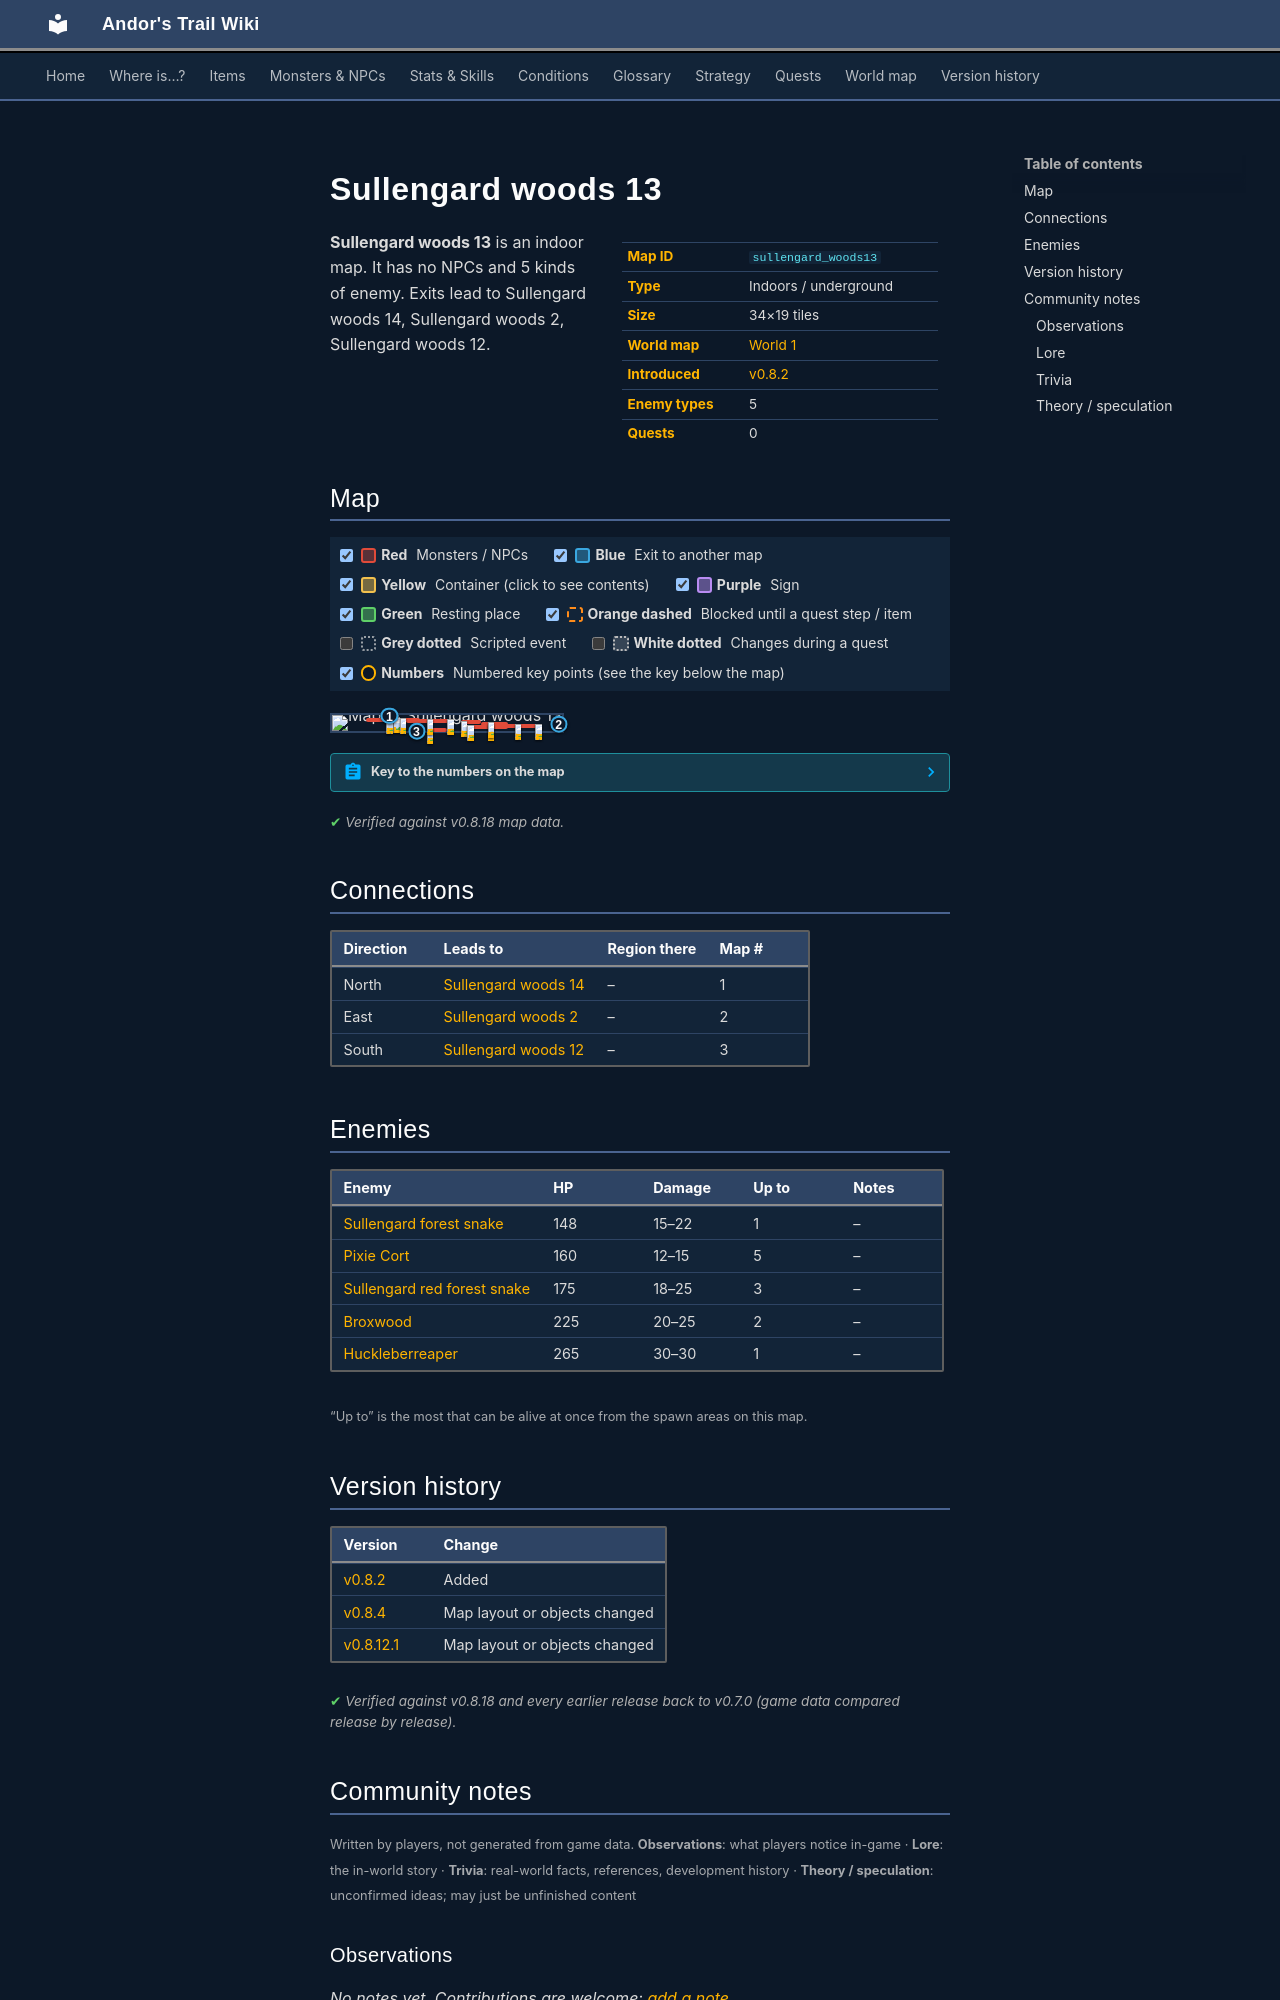

repository: asdfghjkl628/Andor-s-Trail-Wikiiii · page: maps/sullengard_woods13/index.html · generator: mkdocs

---
description: "Sullengard woods 13 is an indoor location in Andor's Trail. Enemies: Sullengard forest snake, Pixie Cort, Sullengard red forest snake, Broxwood, Huckleberreaper. Exits to Sullengard woods 14, Sullengard woods 2, Sullengard woods 12."
---

# Sullengard woods 13

<div class="infobox" markdown>

| | |
|---|---|
| **Map ID** | `sullengard_woods13` |
| **Type** | Indoors / underground |
| **Size** | 34×19 tiles |
| **World map** | [World 1](index.md) |
| **Introduced** | [v0.8.2](../versions/0.8.2.md) |
| **Enemy types** | 5 |
| **Quests** | 0 |

</div>

**Sullengard woods 13** is an indoor map. It has no NPCs and 5 kinds of enemy. Exits lead to Sullengard woods 14, Sullengard woods 2, Sullengard woods 12.

## Map

<div class="map-legend" markdown="0"><label class="lg"><input type="checkbox" data-t="spawn" checked><span class="sw sw-spawn"></span><b>Red</b>&nbsp;Monsters / NPCs</label><label class="lg"><input type="checkbox" data-t="mapchange" checked><span class="sw sw-mapchange"></span><b>Blue</b>&nbsp;Exit to another map</label><label class="lg"><input type="checkbox" data-t="container" checked><span class="sw sw-container"></span><b>Yellow</b>&nbsp;Container (click to see contents)</label><label class="lg"><input type="checkbox" data-t="sign" checked><span class="sw sw-sign"></span><b>Purple</b>&nbsp;Sign</label><label class="lg"><input type="checkbox" data-t="rest" checked><span class="sw sw-rest"></span><b>Green</b>&nbsp;Resting place</label><label class="lg"><input type="checkbox" data-t="key" checked><span class="sw sw-key"></span><b>Orange dashed</b>&nbsp;Blocked until a quest step / item</label><label class="lg"><input type="checkbox" data-t="script"><span class="sw sw-script"></span><b>Grey dotted</b>&nbsp;Scripted event</label><label class="lg"><input type="checkbox" data-t="replace"><span class="sw sw-replace"></span><b>White dotted</b>&nbsp;Changes during a quest</label><label class="lg"><input type="checkbox" data-t="pin" checked><span class="sw sw-pin"></span><b>Numbers</b>&nbsp;Numbered key points (see the key below the map)</label></div>

<div class="map-wrap hide-script hide-replace" markdown="0"><img src="../../assets/maps/sullengard_woods13.webp" alt="Map of Sullengard woods 13" width="1088" height="608" loading="lazy"><a id="place-south" class="mo mo-mapchange" href="../sullengard_woods12/#place-north" title="Exit to Sullengard woods 12" style="left:35.294%;top:94.737%;width:2.941%;height:5.263%"></a><a id="place-north" class="mo mo-mapchange" href="../sullengard_woods14/#place-south" title="Exit to Sullengard woods 14" style="left:23.529%;top:0.000%;width:2.941%;height:5.263%"></a><a id="place-east" class="mo mo-mapchange" href="../sullengard_woods2/#place-west" title="Exit to Sullengard woods 2" style="left:97.059%;top:52.632%;width:2.941%;height:5.263%"></a><span class="mo mo-spawn" title="Spawns: Huckleberreaper" style="left:26.471%;top:10.526%;width:2.941%;height:5.263%"></span><span class="mo mo-spawn" title="Spawns: Pixie Cort" style="left:14.706%;top:15.789%;width:23.529%;height:5.263%"></span><span class="mo mo-spawn" title="Spawns: Pixie Cort" style="left:73.529%;top:57.895%;width:17.647%;height:5.263%"></span><span class="mo mo-spawn" title="Spawns: Pixie Cort" style="left:55.882%;top:31.579%;width:8.824%;height:10.526%"></span><span class="mo mo-spawn" title="Spawns: Sullengard forest snake" style="left:41.176%;top:78.947%;width:8.824%;height:5.263%"></span><span class="mo mo-spawn" title="Spawns: Broxwood" style="left:55.882%;top:63.158%;width:20.588%;height:5.263%"></span><span class="mo mo-spawn" title="Spawns: Sullengard red forest snake" style="left:32.353%;top:21.053%;width:20.588%;height:5.263%"></span><span class="mo mo-spawn" title="Spawns: Sullengard red forest snake" style="left:64.706%;top:42.105%;width:11.765%;height:5.263%"></span><a class="mob" href="../../monsters/huckleber_reaper/" title="Huckleberreaper" style="left:26.471%;top:10.526%;width:2.941%;height:5.263%"><img src="../../assets/icons/monsters/monsters_newb_1_1081.png" alt="Huckleberreaper"></a><a class="mob" href="../../monsters/sull_forest_tree_fungus/" title="Pixie Cort" style="left:29.412%;top:15.789%;width:2.941%;height:5.263%"><img src="../../assets/icons/monsters/monsters_rltiles1_154.png" alt="Pixie Cort"></a><a class="mob" href="../../monsters/sull_forest_tree_fungus/" title="Pixie Cort" style="left:23.529%;top:15.789%;width:2.941%;height:5.263%"><img src="../../assets/icons/monsters/monsters_rltiles1_154.png" alt="Pixie Cort"></a><a class="mob" href="../../monsters/sull_forest_tree_fungus/" title="Pixie Cort" style="left:88.235%;top:57.895%;width:2.941%;height:5.263%"><img src="../../assets/icons/monsters/monsters_rltiles1_154.png" alt="Pixie Cort"></a><a class="mob" href="../../monsters/sull_forest_tree_fungus/" title="Pixie Cort" style="left:79.412%;top:57.895%;width:2.941%;height:5.263%"><img src="../../assets/icons/monsters/monsters_rltiles1_154.png" alt="Pixie Cort"></a><a class="mob" href="../../monsters/sull_forest_tree_fungus/" title="Pixie Cort" style="left:55.882%;top:36.842%;width:2.941%;height:5.263%"><img src="../../assets/icons/monsters/monsters_rltiles1_154.png" alt="Pixie Cort"></a><a class="mob" href="../../monsters/sullengard_venom_snake/" title="Sullengard forest snake" style="left:41.176%;top:78.947%;width:2.941%;height:5.263%"><img src="../../assets/icons/monsters/monsters_tometik4_24.png" alt="Sullengard forest snake"></a><a class="mob" href="../../monsters/broxwood/" title="Broxwood" style="left:58.824%;top:63.158%;width:2.941%;height:5.263%"><img src="../../assets/icons/monsters/monsters_newb_1_1083.png" alt="Broxwood"></a><a class="mob" href="../../monsters/broxwood/" title="Broxwood" style="left:67.647%;top:63.158%;width:2.941%;height:5.263%"><img src="../../assets/icons/monsters/monsters_newb_1_1083.png" alt="Broxwood"></a><a class="mob" href="../../monsters/sull_red_forest_snake/" title="Sullengard red forest snake" style="left:41.176%;top:21.053%;width:2.941%;height:5.263%"><img src="../../assets/icons/monsters/monsters_tometik4_27.png" alt="Sullengard red forest snake"></a><a class="mob" href="../../monsters/sull_red_forest_snake/" title="Sullengard red forest snake" style="left:50.000%;top:21.053%;width:2.941%;height:5.263%"><img src="../../assets/icons/monsters/monsters_tometik4_27.png" alt="Sullengard red forest snake"></a><a class="mob" href="../../monsters/sull_red_forest_snake/" title="Sullengard red forest snake" style="left:67.647%;top:42.105%;width:2.941%;height:5.263%"><img src="../../assets/icons/monsters/monsters_tometik4_27.png" alt="Sullengard red forest snake"></a><a class="pin pin-exit" href="#key-1" style="left:25.000%;top:2.632%" title="Exit (north): to [Sullengard woods 14](sullengard_woods14.md)">1</a><a class="pin pin-exit" href="#key-2" style="left:98.529%;top:55.263%" title="Exit (east): to [Sullengard woods 2](sullengard_woods2.md)">2</a><a class="pin pin-exit" href="#key-3" style="left:36.765%;top:97.368%" title="Exit (south): to [Sullengard woods 12](sullengard_woods12.md)">3</a></div>

??? abstract "Key to the numbers on the map"

    | # | What | Details |
    |---|---|---|
    | <span id="key-1"></span>1 | Exit (north) | to [Sullengard woods 14](sullengard_woods14.md) |
    | <span id="key-2"></span>2 | Exit (east) | to [Sullengard woods 2](sullengard_woods2.md) |
    | <span id="key-3"></span>3 | Exit (south) | to [Sullengard woods 12](sullengard_woods12.md) |


<p class="verified">Verified against v0.8.18 map data.</p>

## Connections

| Direction | Leads to | Region there | Map # |
|---|---|---|---|
| North | [Sullengard woods 14](sullengard_woods14.md) | – | 1 |
| East | [Sullengard woods 2](sullengard_woods2.md) | – | 2 |
| South | [Sullengard woods 12](sullengard_woods12.md) | – | 3 |

## Enemies

| Enemy | HP | Damage | Up to | Notes |
|---|---|---|---|---|
| [Sullengard forest snake](../monsters/sullengard_venom_snake.md) | 148 | 15–22 | 1 | – |
| [Pixie Cort](../monsters/sull_forest_tree_fungus.md) | 160 | 12–15 | 5 | – |
| [Sullengard red forest snake](../monsters/sull_red_forest_snake.md) | 175 | 18–25 | 3 | – |
| [Broxwood](../monsters/broxwood.md) | 225 | 20–25 | 2 | – |
| [Huckleberreaper](../monsters/huckleber_reaper.md) | 265 | 30–30 | 1 | – |

<small>“Up to” is the most that can be alive at once from the spawn areas on this map.</small>


## Version history

| Version | Change |
|---|---|
| [v0.8.2](../versions/0.8.2.md) | Added |
| [v0.8.4](../versions/0.8.4.md) | Map layout or objects changed |
| [v0.8.12.1](../versions/0.8.12.1.md) | Map layout or objects changed |

<p class="verified">Verified against v0.8.18 and every earlier release back to v0.7.0 (game data compared release by release).</p>


## Community notes

<small>Written by players, not generated from game data. **Observations**: what players notice in-game · **Lore**: the in-world story · **Trivia**: real-world facts, references, development history · **Theory / speculation**: unconfirmed ideas; may just be unfinished content</small>

### Observations

*No notes yet. Contributions are welcome: [add a note](https://github.com/asdfghjkl628/Andor-s-Trail-Wikiiii/new/main/notes/maps?filename=sullengard_woods13.md&value=%23%23%20Observations%0A%0A%3C%21--%20what%20players%20notice%20in-game%20--%3E%0A%0A%23%23%20Lore%0A%0A%3C%21--%20the%20in-world%20story%20--%3E%0A%0A%23%23%20Trivia%0A%0A%3C%21--%20real-world%20facts%2C%20references%2C%20development%20history%20--%3E%0A%0A%23%23%20Theory%20/%20speculation%0A%0A%3C%21--%20unconfirmed%20ideas%3B%20may%20just%20be%20unfinished%20content%20--%3E%0A).*
